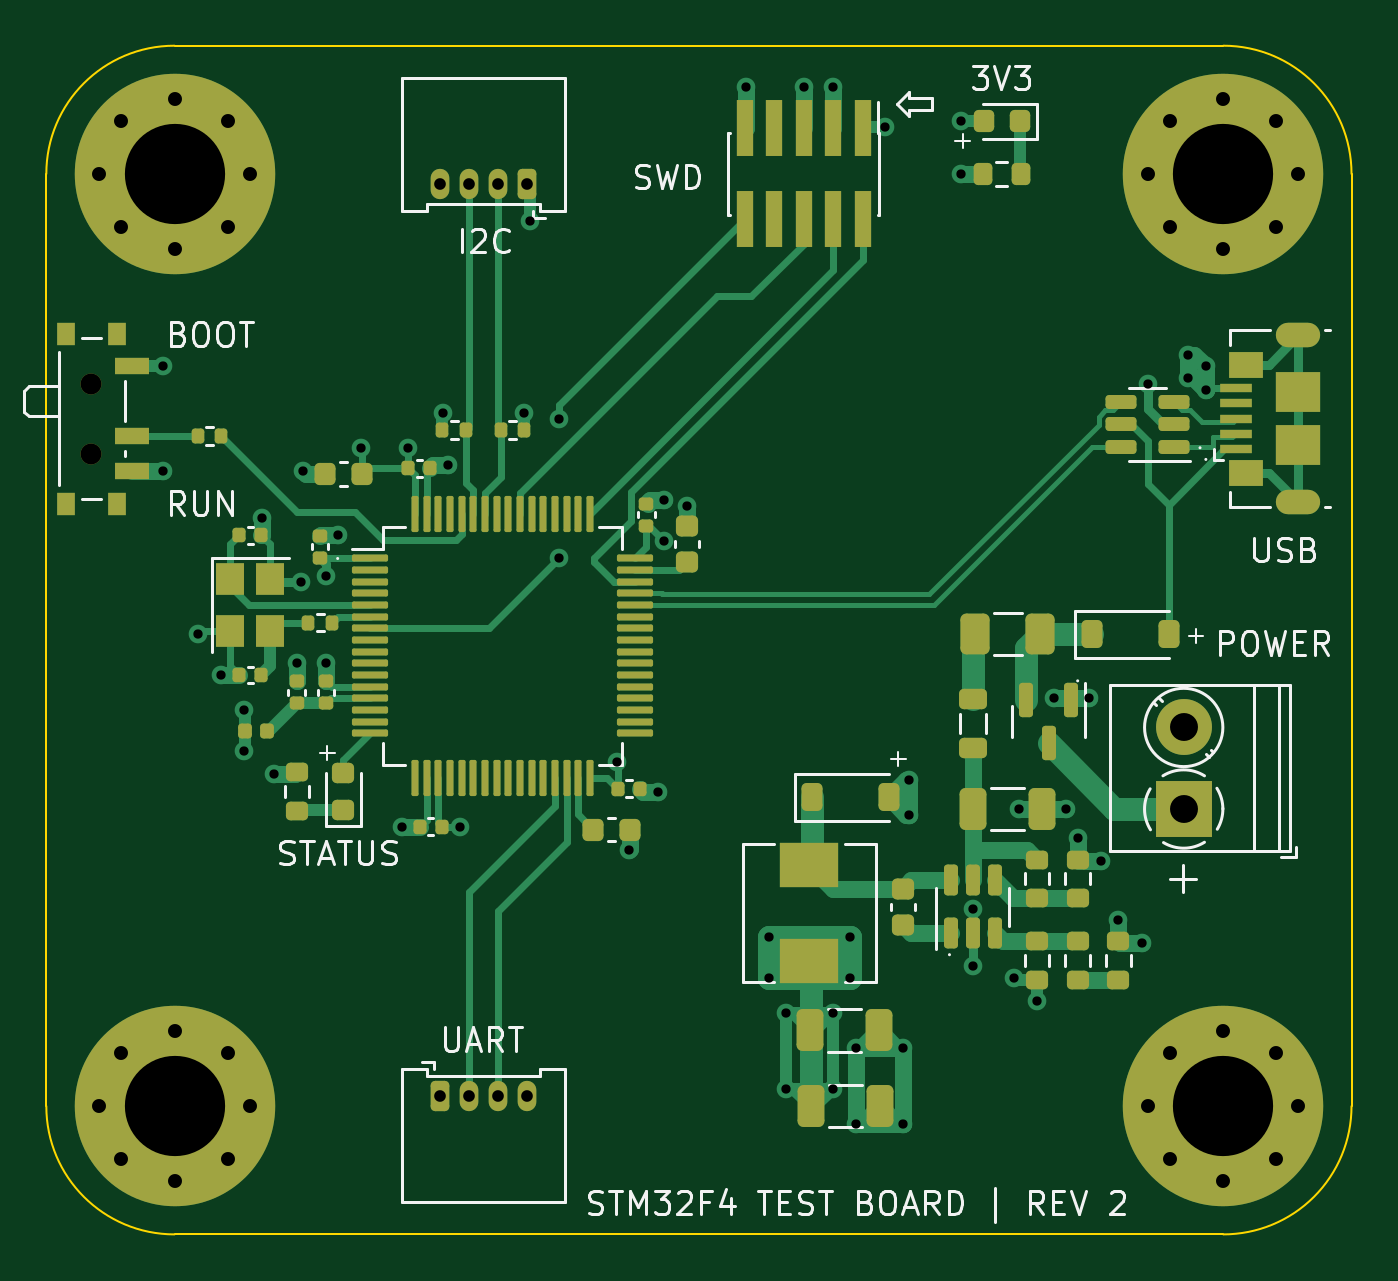
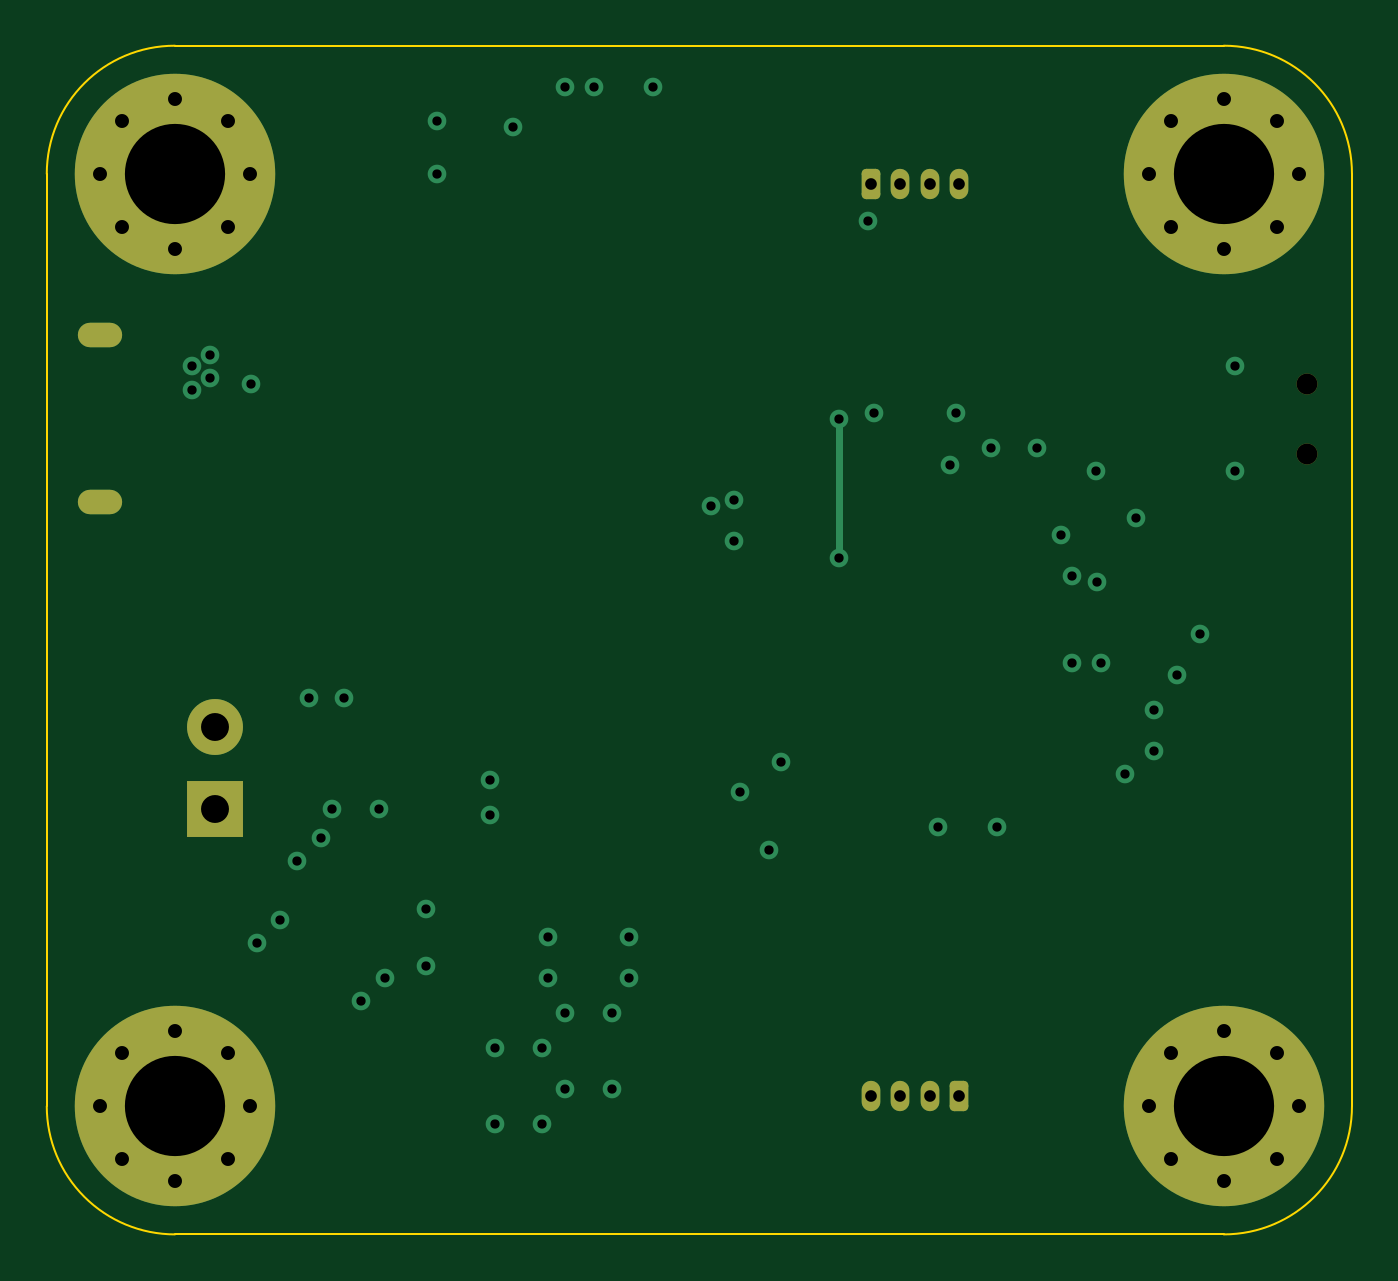
Circuit board: 13 layer files. Board 56.0 x 51.0 mm.
- bottom_copper: kicad_tutorial-B_Cu.gbr (5459 bytes)
- bottom_mask: kicad_tutorial-B_Mask.gbr (2871 bytes)
- paste: kicad_tutorial-B_Paste.gbr (457 bytes)
- bottom_silk: kicad_tutorial-B_Silkscreen.gbr (458 bytes)
- outline: kicad_tutorial-Edge_Cuts.gbr (997 bytes)
- top_copper: kicad_tutorial-F_Cu.gbr (36303 bytes)
- top_mask: kicad_tutorial-F_Mask.gbr (11045 bytes)
- paste: kicad_tutorial-F_Paste.gbr (9191 bytes)
- top_silk: kicad_tutorial-F_Silkscreen.gbr (36445 bytes)
- inner_copper: kicad_tutorial-In1_Cu.gbr (80961 bytes)
- inner_copper: kicad_tutorial-In2_Cu.gbr (90604 bytes)
- drill: kicad_tutorial-NPTH.drl (365 bytes)
- drill: kicad_tutorial-PTH.drl (2507 bytes)

=== bottom_copper: kicad_tutorial-B_Cu.gbr ===
%TF.GenerationSoftware,KiCad,Pcbnew,7.0.5*%
%TF.CreationDate,2023-06-12T20:17:58-07:00*%
%TF.ProjectId,kicad_tutorial,6b696361-645f-4747-9574-6f7269616c2e,rev?*%
%TF.SameCoordinates,Original*%
%TF.FileFunction,Copper,L4,Bot*%
%TF.FilePolarity,Positive*%
%FSLAX46Y46*%
G04 Gerber Fmt 4.6, Leading zero omitted, Abs format (unit mm)*
G04 Created by KiCad (PCBNEW 7.0.5) date 2023-06-12 20:17:58*
%MOMM*%
%LPD*%
G01*
G04 APERTURE LIST*
G04 Aperture macros list*
%AMRoundRect*
0 Rectangle with rounded corners*
0 $1 Rounding radius*
0 $2 $3 $4 $5 $6 $7 $8 $9 X,Y pos of 4 corners*
0 Add a 4 corners polygon primitive as box body*
4,1,4,$2,$3,$4,$5,$6,$7,$8,$9,$2,$3,0*
0 Add four circle primitives for the rounded corners*
1,1,$1+$1,$2,$3*
1,1,$1+$1,$4,$5*
1,1,$1+$1,$6,$7*
1,1,$1+$1,$8,$9*
0 Add four rect primitives between the rounded corners*
20,1,$1+$1,$2,$3,$4,$5,0*
20,1,$1+$1,$4,$5,$6,$7,0*
20,1,$1+$1,$6,$7,$8,$9,0*
20,1,$1+$1,$8,$9,$2,$3,0*%
G04 Aperture macros list end*
%TA.AperFunction,ComponentPad*%
%ADD10RoundRect,0.200000X-0.200000X-0.450000X0.200000X-0.450000X0.200000X0.450000X-0.200000X0.450000X0*%
%TD*%
%TA.AperFunction,ComponentPad*%
%ADD11O,0.800000X1.300000*%
%TD*%
%TA.AperFunction,ComponentPad*%
%ADD12C,0.900000*%
%TD*%
%TA.AperFunction,ComponentPad*%
%ADD13C,8.600000*%
%TD*%
%TA.AperFunction,ComponentPad*%
%ADD14RoundRect,0.200000X0.200000X0.450000X-0.200000X0.450000X-0.200000X-0.450000X0.200000X-0.450000X0*%
%TD*%
%TA.AperFunction,ComponentPad*%
%ADD15R,2.400000X2.400000*%
%TD*%
%TA.AperFunction,ComponentPad*%
%ADD16C,2.400000*%
%TD*%
%TA.AperFunction,ComponentPad*%
%ADD17O,1.900000X1.050000*%
%TD*%
%TA.AperFunction,ViaPad*%
%ADD18C,0.800000*%
%TD*%
%TA.AperFunction,Conductor*%
%ADD19C,0.300000*%
%TD*%
G04 APERTURE END LIST*
D10*
%TO.P,J4,1,Pin_1*%
%TO.N,+3.3V*%
X137125000Y-119050000D03*
D11*
%TO.P,J4,2,Pin_2*%
%TO.N,UART3_TX*%
X138375000Y-119050000D03*
%TO.P,J4,3,Pin_3*%
%TO.N,UART3_RX*%
X139625000Y-119050000D03*
%TO.P,J4,4,Pin_4*%
%TO.N,GND*%
X140875000Y-119050000D03*
%TD*%
D12*
%TO.P,H3,1,1*%
%TO.N,GND*%
X122525000Y-119500000D03*
X123469581Y-117219581D03*
X123469581Y-121780419D03*
X125750000Y-116275000D03*
D13*
X125750000Y-119500000D03*
D12*
X125750000Y-122725000D03*
X128030419Y-117219581D03*
X128030419Y-121780419D03*
X128975000Y-119500000D03*
%TD*%
D14*
%TO.P,J3,1,Pin_1*%
%TO.N,+3.3V*%
X140875000Y-79950000D03*
D11*
%TO.P,J3,2,Pin_2*%
%TO.N,I2C1_SCL*%
X139625000Y-79950000D03*
%TO.P,J3,3,Pin_3*%
%TO.N,I2C1_SDA*%
X138375000Y-79950000D03*
%TO.P,J3,4,Pin_4*%
%TO.N,GND*%
X137125000Y-79950000D03*
%TD*%
D12*
%TO.P,H4,1,1*%
%TO.N,GND*%
X122525000Y-79500000D03*
X123469581Y-77219581D03*
X123469581Y-81780419D03*
X125750000Y-76275000D03*
D13*
X125750000Y-79500000D03*
D12*
X125750000Y-82725000D03*
X128030419Y-77219581D03*
X128030419Y-81780419D03*
X128975000Y-79500000D03*
%TD*%
%TO.P,H1,1,1*%
%TO.N,GND*%
X167525000Y-79500000D03*
X168469581Y-77219581D03*
X168469581Y-81780419D03*
X170750000Y-76275000D03*
D13*
X170750000Y-79500000D03*
D12*
X170750000Y-82725000D03*
X173030419Y-77219581D03*
X173030419Y-81780419D03*
X173975000Y-79500000D03*
%TD*%
%TO.P,H2,1,1*%
%TO.N,GND*%
X167525000Y-119500000D03*
X168469581Y-117219581D03*
X168469581Y-121780419D03*
X170750000Y-116275000D03*
D13*
X170750000Y-119500000D03*
D12*
X170750000Y-122725000D03*
X173030419Y-117219581D03*
X173030419Y-121780419D03*
X173975000Y-119500000D03*
%TD*%
D15*
%TO.P,J1,1,Pin_1*%
%TO.N,+12V*%
X169050000Y-106750000D03*
D16*
%TO.P,J1,2,Pin_2*%
%TO.N,GND*%
X169050000Y-103250000D03*
%TD*%
D17*
%TO.P,J5,6,Shield*%
%TO.N,unconnected-(J5-Shield-Pad6)*%
X173950000Y-93575000D03*
X173950000Y-86425000D03*
%TD*%
D18*
%TO.N,GND*%
X146750000Y-93500000D03*
X147750000Y-93750000D03*
X165500000Y-109000000D03*
X163500000Y-102000000D03*
X169250000Y-88250000D03*
X155000000Y-120250000D03*
X159500000Y-79500000D03*
X131000000Y-100500000D03*
X154000000Y-75750000D03*
X145250000Y-108500000D03*
X162000000Y-106750000D03*
X130000000Y-105250000D03*
X167500000Y-88500000D03*
X166250000Y-111500000D03*
X125260000Y-92250000D03*
X157000000Y-120250000D03*
X131250000Y-92250000D03*
X157000000Y-117000000D03*
X129500000Y-94250000D03*
X157250000Y-107000000D03*
X135500000Y-107500000D03*
X165000000Y-102000000D03*
X164500000Y-108000000D03*
X164000000Y-106750000D03*
X160000000Y-111020400D03*
X160000000Y-113500000D03*
X169250000Y-87250000D03*
X137500000Y-92000000D03*
X170000000Y-87750000D03*
X127750000Y-101000000D03*
X155000000Y-117000000D03*
X132250000Y-100500000D03*
X170000000Y-88750000D03*
X132750000Y-95000000D03*
X146500000Y-106000000D03*
X150250000Y-75750000D03*
X167250000Y-112500000D03*
X152750000Y-75750000D03*
X157250000Y-105500000D03*
X126750000Y-99250000D03*
X131190000Y-97000000D03*
%TO.N,+3.3V*%
X152000000Y-115500000D03*
X141000000Y-81500000D03*
X133750000Y-91250000D03*
X154000000Y-115500000D03*
X151250000Y-114000000D03*
X152000000Y-118750000D03*
X132250000Y-96750000D03*
X154750000Y-114000000D03*
X154750000Y-112250000D03*
X146750000Y-95250000D03*
X138000000Y-107500000D03*
X125260000Y-87750000D03*
X128750000Y-102500000D03*
X156250000Y-77500000D03*
X144750000Y-104750000D03*
X135750000Y-91250000D03*
X137250000Y-89750000D03*
X161750000Y-114000000D03*
X151250000Y-112250000D03*
X128750000Y-104250000D03*
X159500000Y-77250000D03*
X162750000Y-115000000D03*
X154000000Y-118750000D03*
X140750000Y-89750000D03*
%TO.N,NRST*%
X142250000Y-90000000D03*
X142250000Y-96000000D03*
%TD*%
D19*
%TO.N,NRST*%
X142250000Y-96000000D02*
X142250000Y-90000000D01*
%TD*%
M02*

=== bottom_mask: kicad_tutorial-B_Mask.gbr (2871 bytes, source withheld) ===
=== paste: kicad_tutorial-B_Paste.gbr ===
%TF.GenerationSoftware,KiCad,Pcbnew,7.0.5*%
%TF.CreationDate,2023-06-12T20:17:58-07:00*%
%TF.ProjectId,kicad_tutorial,6b696361-645f-4747-9574-6f7269616c2e,rev?*%
%TF.SameCoordinates,Original*%
%TF.FileFunction,Paste,Bot*%
%TF.FilePolarity,Positive*%
%FSLAX46Y46*%
G04 Gerber Fmt 4.6, Leading zero omitted, Abs format (unit mm)*
G04 Created by KiCad (PCBNEW 7.0.5) date 2023-06-12 20:17:58*
%MOMM*%
%LPD*%
G01*
G04 APERTURE LIST*
G04 APERTURE END LIST*
M02*

=== bottom_silk: kicad_tutorial-B_Silkscreen.gbr ===
%TF.GenerationSoftware,KiCad,Pcbnew,7.0.5*%
%TF.CreationDate,2023-06-12T20:17:58-07:00*%
%TF.ProjectId,kicad_tutorial,6b696361-645f-4747-9574-6f7269616c2e,rev?*%
%TF.SameCoordinates,Original*%
%TF.FileFunction,Legend,Bot*%
%TF.FilePolarity,Positive*%
%FSLAX46Y46*%
G04 Gerber Fmt 4.6, Leading zero omitted, Abs format (unit mm)*
G04 Created by KiCad (PCBNEW 7.0.5) date 2023-06-12 20:17:58*
%MOMM*%
%LPD*%
G01*
G04 APERTURE LIST*
G04 APERTURE END LIST*
M02*

=== outline: kicad_tutorial-Edge_Cuts.gbr ===
%TF.GenerationSoftware,KiCad,Pcbnew,7.0.5*%
%TF.CreationDate,2023-06-12T20:17:58-07:00*%
%TF.ProjectId,kicad_tutorial,6b696361-645f-4747-9574-6f7269616c2e,rev?*%
%TF.SameCoordinates,Original*%
%TF.FileFunction,Profile,NP*%
%FSLAX46Y46*%
G04 Gerber Fmt 4.6, Leading zero omitted, Abs format (unit mm)*
G04 Created by KiCad (PCBNEW 7.0.5) date 2023-06-12 20:17:58*
%MOMM*%
%LPD*%
G01*
G04 APERTURE LIST*
%TA.AperFunction,Profile*%
%ADD10C,0.100000*%
%TD*%
G04 APERTURE END LIST*
D10*
X120250000Y-119500000D02*
X120250000Y-79500000D01*
X125750000Y-74000000D02*
G75*
G03*
X120250000Y-79500000I0J-5500000D01*
G01*
X170750000Y-125000000D02*
G75*
G03*
X176250000Y-119500000I0J5500000D01*
G01*
X170750000Y-125000000D02*
X125750000Y-125000000D01*
X176250000Y-79500000D02*
X176250000Y-119500000D01*
X125750000Y-74000000D02*
X170750000Y-74000000D01*
X120250000Y-119500000D02*
G75*
G03*
X125750000Y-125000000I5500000J0D01*
G01*
X176250000Y-79500000D02*
G75*
G03*
X170750000Y-74000000I-5500000J0D01*
G01*
M02*

=== top_copper: kicad_tutorial-F_Cu.gbr (36303 bytes, source omitted) ===
=== top_mask: kicad_tutorial-F_Mask.gbr (11045 bytes, source omitted) ===
=== paste: kicad_tutorial-F_Paste.gbr (9191 bytes, source omitted) ===
=== top_silk: kicad_tutorial-F_Silkscreen.gbr (36445 bytes, source omitted) ===
=== inner_copper: kicad_tutorial-In1_Cu.gbr (80961 bytes, source omitted) ===
=== inner_copper: kicad_tutorial-In2_Cu.gbr (90604 bytes, source omitted) ===
=== drill: kicad_tutorial-NPTH.drl ===
M48
; DRILL file {KiCad 7.0.5} date Mon Jun 12 20:17:56 2023
; FORMAT={-:-/ absolute / inch / decimal}
; #@! TF.CreationDate,2023-06-12T20:17:56-07:00
; #@! TF.GenerationSoftware,Kicad,Pcbnew,7.0.5
; #@! TF.FileFunction,NonPlated,1,4,NPTH
FMAT,2
INCH
; #@! TA.AperFunction,NonPlated,NPTH,ComponentDrill
T1C0.0354
%
G90
G05
T1
X4.8102Y-3.4843
X4.8102Y-3.6024
T0
M30

=== drill: kicad_tutorial-PTH.drl ===
M48
; DRILL file {KiCad 7.0.5} date Mon Jun 12 20:17:56 2023
; FORMAT={-:-/ absolute / inch / decimal}
; #@! TF.CreationDate,2023-06-12T20:17:56-07:00
; #@! TF.GenerationSoftware,Kicad,Pcbnew,7.0.5
; #@! TF.FileFunction,Plated,1,4,PTH
FMAT,2
INCH
; #@! TA.AperFunction,Plated,PTH,ViaDrill
T1C0.0157
; #@! TA.AperFunction,Plated,PTH,ComponentDrill
T2C0.0177
; #@! TA.AperFunction,Plated,PTH,ComponentDrill
T3C0.0197
; #@! TA.AperFunction,Plated,PTH,ComponentDrill
T4C0.0236
; #@! TA.AperFunction,Plated,PTH,ComponentDrill
T5C0.0472
; #@! TA.AperFunction,Plated,PTH,ComponentDrill
T6C0.1693
%
G90
G05
T1
X4.9315Y-3.4547
X4.9315Y-3.6319
X4.9902Y-3.9075
X5.0295Y-3.9764
X5.0689Y-4.0354
X5.0689Y-4.1043
X5.0984Y-3.7106
X5.1181Y-4.1437
X5.1575Y-3.9567
X5.165Y-3.8189
X5.1673Y-3.6319
X5.2067Y-3.8091
X5.2067Y-3.9567
X5.2264Y-3.7402
X5.2657Y-3.5925
X5.3346Y-4.2323
X5.3445Y-3.5925
X5.4035Y-3.5335
X5.4134Y-3.622
X5.4331Y-4.2323
X5.5413Y-3.5335
X5.5512Y-3.2087
X5.6004Y-3.5433
X5.6004Y-3.7795
X5.6988Y-4.124
X5.7185Y-4.2717
X5.7677Y-4.1732
X5.7776Y-3.6811
X5.7776Y-3.75
X5.8169Y-3.6909
X5.9154Y-2.9823
X5.9547Y-4.4193
X5.9547Y-4.4882
X5.9843Y-4.5472
X5.9843Y-4.6752
X6.0138Y-2.9823
X6.063Y-2.9823
X6.063Y-4.5472
X6.063Y-4.6752
X6.0925Y-4.4193
X6.0925Y-4.4882
X6.1024Y-4.6063
X6.1024Y-4.7343
X6.1516Y-3.0512
X6.1811Y-4.6063
X6.1811Y-4.7343
X6.1909Y-4.1535
X6.1909Y-4.2126
X6.2795Y-3.0413
X6.2795Y-3.1299
X6.2992Y-4.3709
X6.2992Y-4.4685
X6.3681Y-4.4882
X6.378Y-4.2028
X6.4075Y-4.5276
X6.437Y-4.0157
X6.4567Y-4.2028
X6.4764Y-4.252
X6.4961Y-4.0157
X6.5157Y-4.2913
X6.5453Y-4.3898
X6.5846Y-4.4291
X6.5945Y-3.4843
X6.6634Y-3.435
X6.6634Y-3.4744
X6.6929Y-3.4547
X6.6929Y-3.4941
T3
X5.3986Y-3.1476
X5.3986Y-4.687
X5.4478Y-3.1476
X5.4478Y-4.687
X5.497Y-3.1476
X5.497Y-4.687
X5.5463Y-3.1476
X5.5463Y-4.687
T4
X4.8238Y-3.1299
X4.8238Y-4.7047
X4.861Y-3.0401
X4.861Y-3.2197
X4.861Y-4.6149
X4.861Y-4.7945
X4.9508Y-3.003
X4.9508Y-3.2569
X4.9508Y-4.5778
X4.9508Y-4.8317
X5.0406Y-3.0401
X5.0406Y-3.2197
X5.0406Y-4.6149
X5.0406Y-4.7945
X5.0778Y-3.1299
X5.0778Y-4.7047
X6.5955Y-3.1299
X6.5955Y-4.7047
X6.6327Y-3.0401
X6.6327Y-3.2197
X6.6327Y-4.6149
X6.6327Y-4.7945
X6.7224Y-3.003
X6.7224Y-3.2569
X6.7224Y-4.5778
X6.7224Y-4.8317
X6.8122Y-3.0401
X6.8122Y-3.2197
X6.8122Y-4.6149
X6.8122Y-4.7945
X6.8494Y-3.1299
X6.8494Y-4.7047
T5
X6.6555Y-4.065
X6.6555Y-4.2028
T6
X4.9508Y-3.1299
X4.9508Y-4.7047
X6.7224Y-3.1299
X6.7224Y-4.7047
T2
G00X6.8327Y-3.4026
M15
G01X6.8642Y-3.4026
M16
G05
G00X6.8642Y-3.6841
M15
G01X6.8327Y-3.6841
M16
G05
T0
M30

